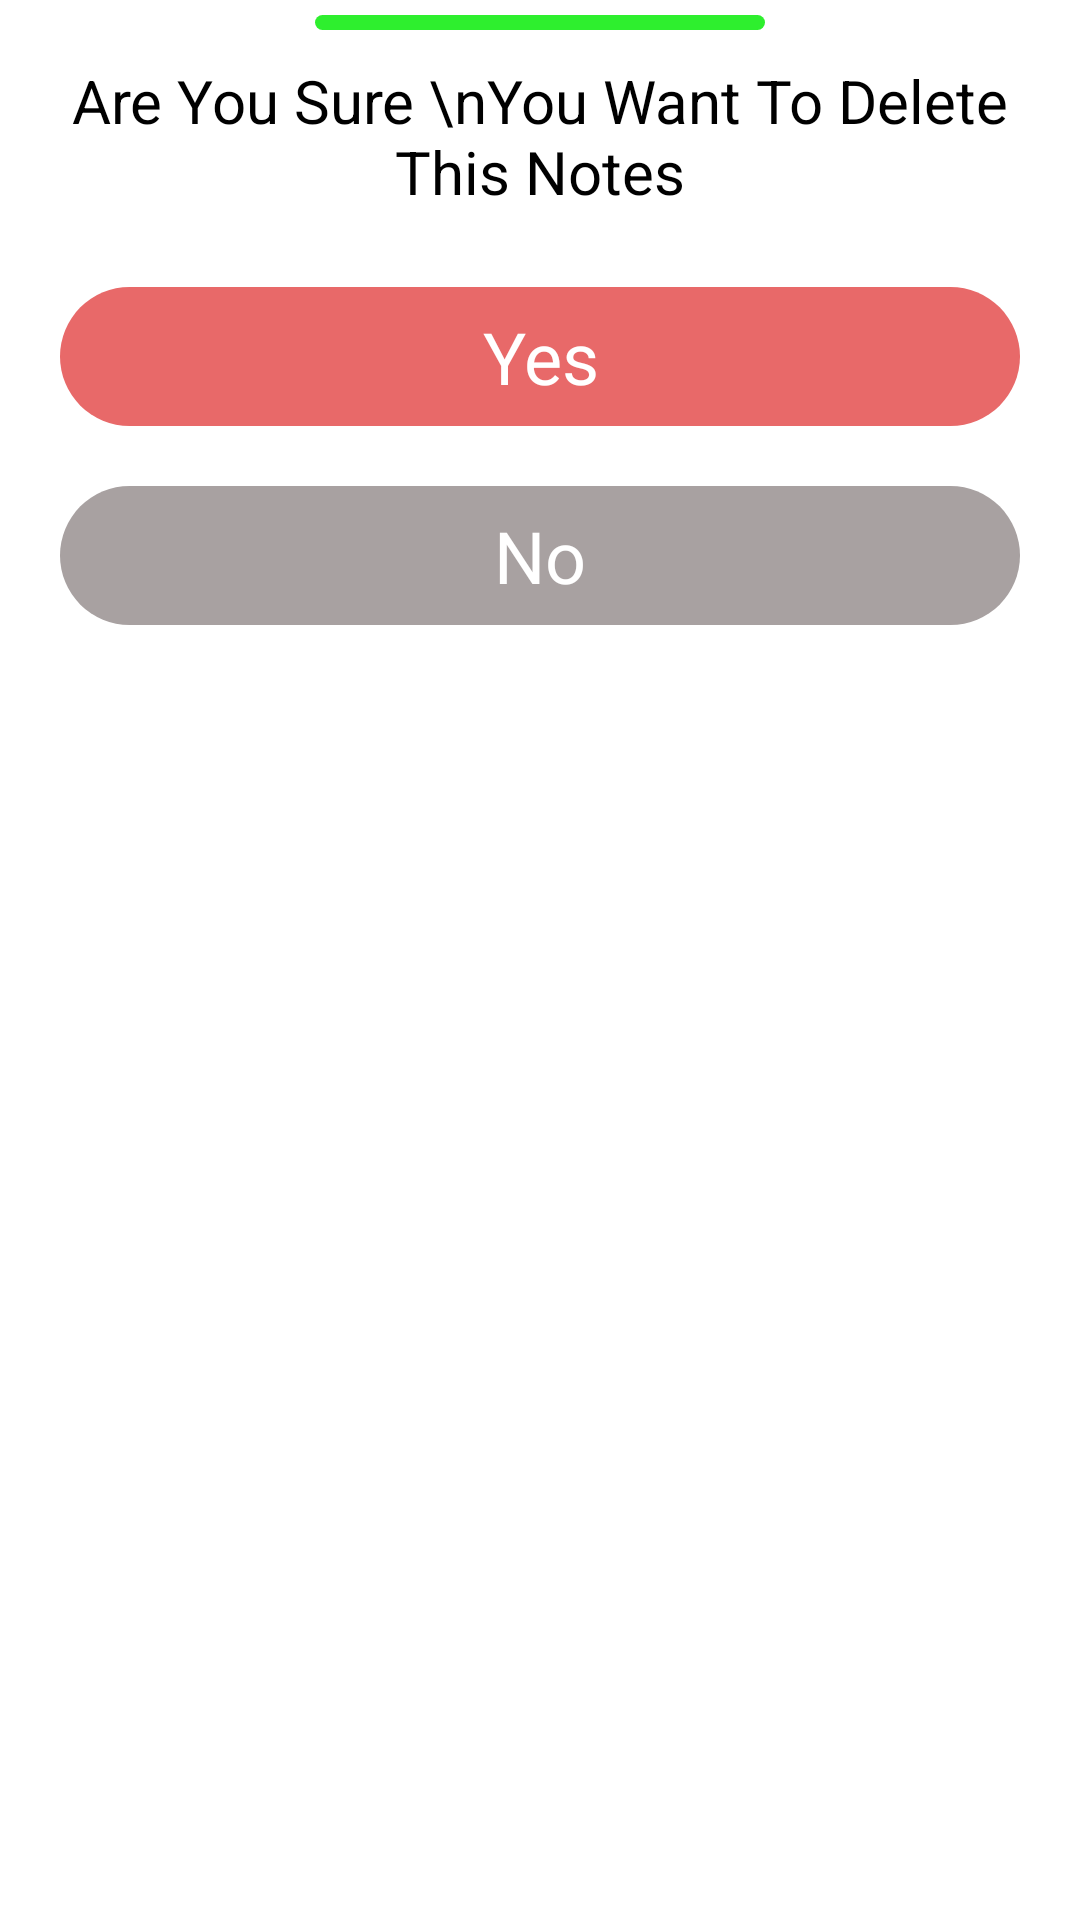

Here is an Android app screen rendered from its layout file. Give the layout XML and the strings, colors and styles it references.
<!-- AndroidManifest.xml: application theme Theme.7UVault -->
<!-- res/layout/delete_bottom_sheet.xml -->
<?xml version="1.0" encoding="utf-8"?>
<LinearLayout xmlns:android="http://schemas.android.com/apk/res/android"
    xmlns:tools="http://schemas.android.com/tools"
    android:id="@+id/bottomSheet"
    android:layout_width="match_parent"
    android:layout_height="wrap_content"
    android:background="@drawable/bottom_sheet_shape"
    android:orientation="vertical">

    <View
        android:layout_width="150dp"
        android:layout_height="5dp"
        android:layout_gravity="center"
        android:layout_marginTop="5dp"
        android:background="@drawable/delete_indicator_shape"
        android:padding="5dp" />

    <TextView
        android:id="@+id/textViewBottomDialog"
        android:layout_width="match_parent"
        android:layout_height="wrap_content"
        android:layout_margin="5dp"
        android:layout_marginTop="10dp"
        android:gravity="center"
        android:padding="5dp"
        android:text="Are You Sure \nYou Want To Delete This Notes"
        android:textColor="@color/black"
        android:textSize="20sp"
        tools:ignore="HardcodedText" />

    <TextView
        android:id="@+id/yesButton"
        android:layout_width="match_parent"
        android:layout_height="wrap_content"
        android:layout_marginStart="20dp"
        android:layout_marginTop="15dp"
        android:layout_marginEnd="20dp"
        android:layout_marginBottom="10dp"
        android:background="@drawable/yes_button_shape"
        android:gravity="center"
        android:padding="7dp"
        android:text="Yes"
        android:textColor="@color/white"
        android:textSize="24sp"
        tools:ignore="HardcodedText" />

    <TextView
        android:id="@+id/noButton"
        android:layout_width="match_parent"
        android:layout_height="wrap_content"
        android:layout_marginStart="20dp"
        android:layout_marginTop="10dp"
        android:layout_marginEnd="20dp"
        android:layout_marginBottom="15dp"
        android:background="@drawable/no_button_shape"
        android:gravity="center"
        android:padding="7dp"
        android:text="No"
        android:textColor="@color/white"
        android:textSize="24sp"
        tools:ignore="HardcodedText" />

</LinearLayout>
<!-- resources referenced by this layout -->
<resources>
  <color name="black">#FF000000</color>
  <color name="white">#FFFFFFFF</color>
  <!-- drawable bottom_sheet_shape (drawable) -->
  <?xml version="1.0" encoding="utf-8"?>
  <shape
      android:shape="rectangle" xmlns:android="http://schemas.android.com/apk/res/android">
  
      <corners
          android:topLeftRadius="20dp"
          android:topRightRadius="20dp"/>
  
      <solid
          android:color="@color/white"/>
  
  </shape>
  <!-- drawable delete_indicator_shape (drawable) -->
  <?xml version="1.0" encoding="utf-8"?>
  <shape android:shape="rectangle" xmlns:android="http://schemas.android.com/apk/res/android">
  
      <corners
          android:radius="100dp"/>
      <solid
          android:color="#2EEF2E"/>
  
  </shape>
  <!-- drawable no_button_shape (drawable) -->
  <?xml version="1.0" encoding="utf-8"?>
  <shape android:shape="rectangle" xmlns:android="http://schemas.android.com/apk/res/android">
  
      <corners
          android:radius="70dp"/>
  
      <solid
          android:color="#A8A1A1"/>
  
  </shape>
  <!-- drawable yes_button_shape (drawable) -->
  <?xml version="1.0" encoding="utf-8"?>
  <shape android:shape="rectangle" xmlns:android="http://schemas.android.com/apk/res/android">
  
      <corners
          android:radius="70dp"/>
  
      <solid
          android:color="#E86969"/>
  
  </shape>
  <style name="Theme.7UVault" parent="Theme.MaterialComponents.DayNight.NoActionBar">
          
          <item name="colorPrimary">@color/purple_500</item>
          <item name="colorPrimaryVariant">@color/toolbarColor</item>
          <item name="colorOnPrimary">@color/white</item>
          
          <item name="colorSecondary">@color/teal_200</item>
          <item name="colorSecondaryVariant">@color/teal_700</item>
          <item name="colorOnSecondary">@color/black</item>
          
          <item name="android:statusBarColor" tools:targetApi="l">?attr/colorPrimaryVariant</item>
          
      </style>
  <color name="purple_500">#FF6200EE</color>
  <color name="toolbarColor">#FFFFFFFF</color>
  <color name="teal_200">#FF03DAC5</color>
  <color name="teal_700">#FF018786</color>
</resources>
